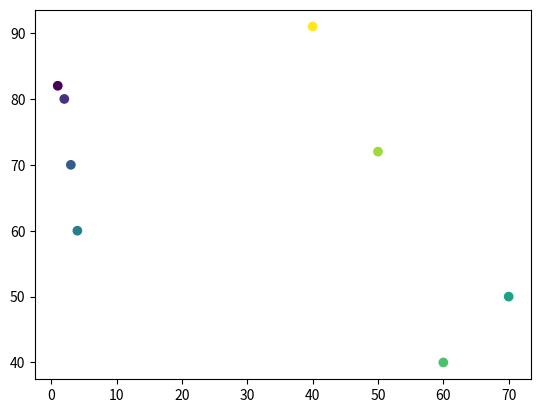

Generate this figure with matplotlib:
import matplotlib.pyplot as pit
import numpy as np

x1=np.array([1,2,3,4,70,60,50,40])
y1=np.array([82,80,70,60,50,40,72,91])

color=np.array([0,10,20,30,40,50,60,70])
pit.scatter(x1,y1,c=color,cmap='viridis')

pit.show()

